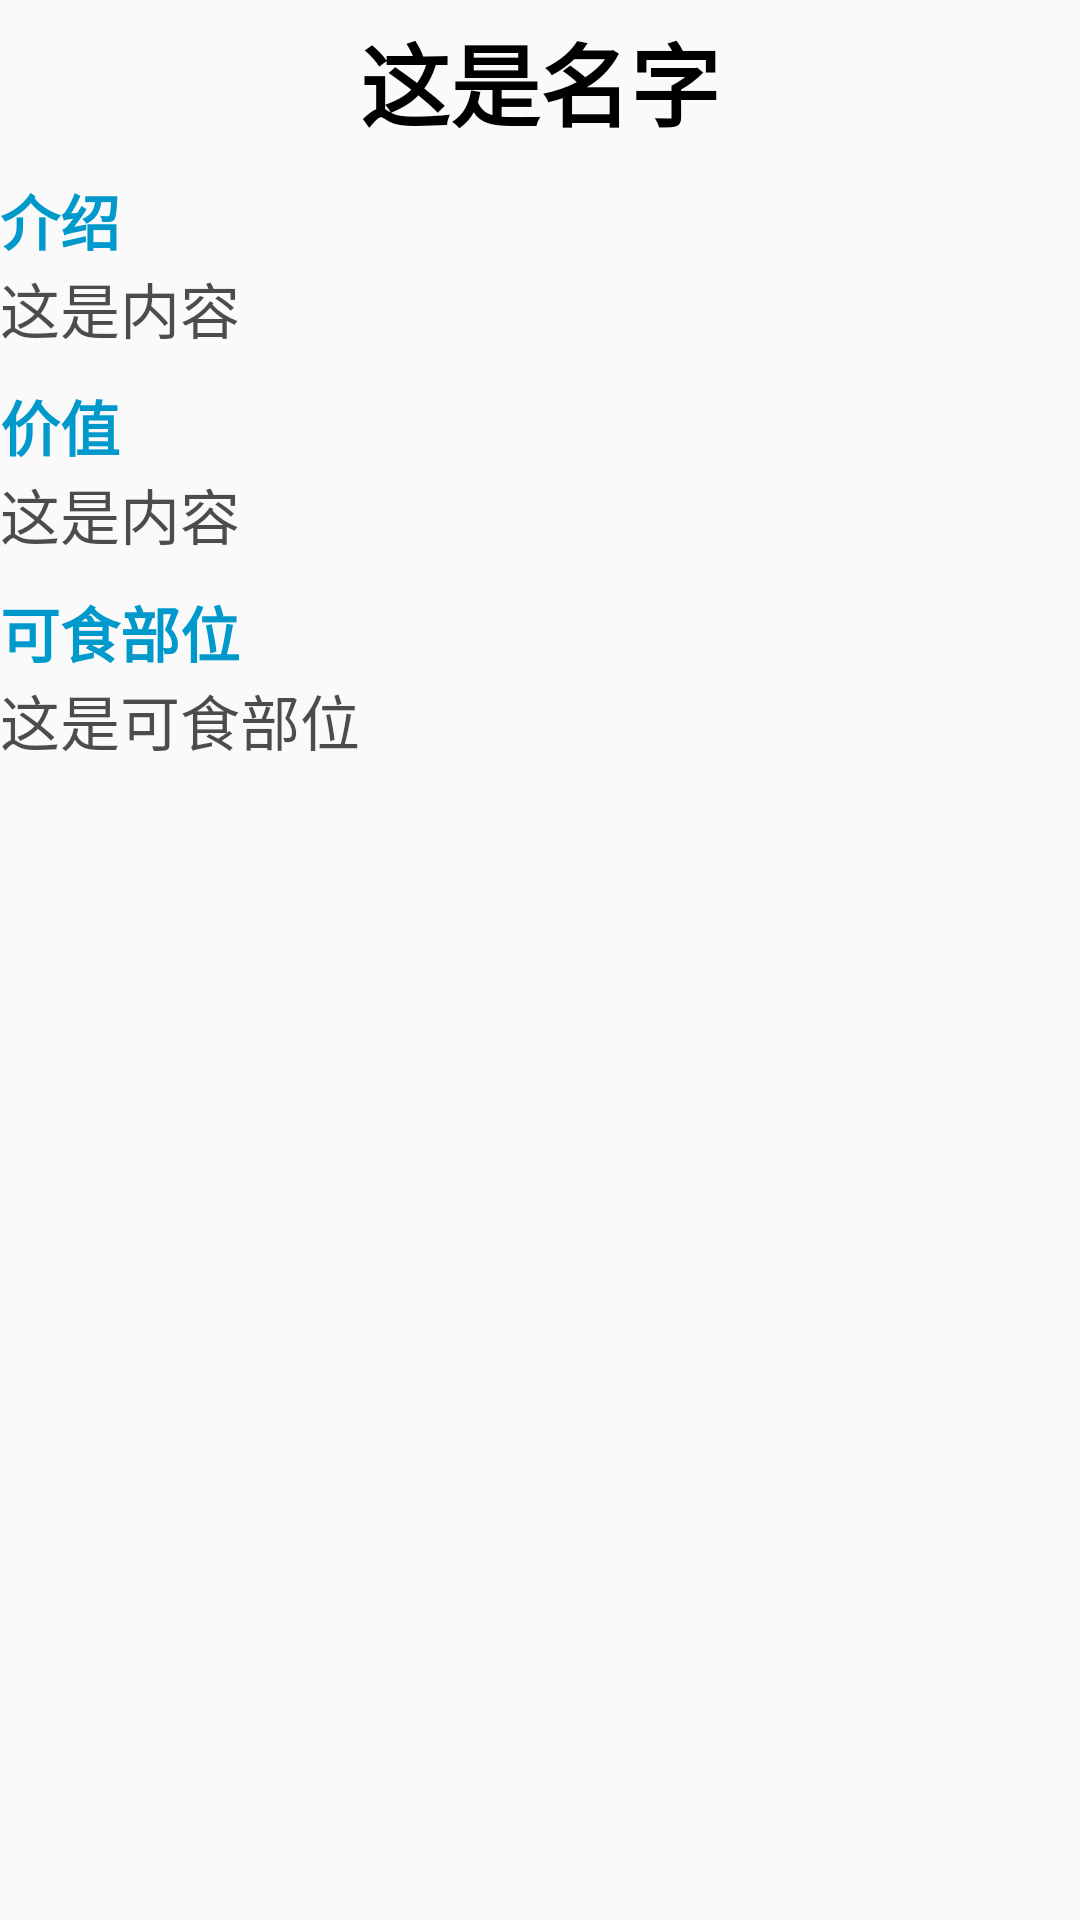

Reconstruct the res/layout file that produces this screen, plus the resources it refers to.
<!-- AndroidManifest.xml: application theme AppTheme -->
<!-- res/layout/activity_flower.xml -->
<?xml version="1.0" encoding="utf-8"?>
<ScrollView
    xmlns:android="http://schemas.android.com/apk/res/android"
    xmlns:app="http://schemas.android.com/apk/res-auto"
    xmlns:tools="http://schemas.android.com/tools"
    android:layout_width="match_parent"
    android:layout_height="match_parent"
    android:orientation="vertical"
    tools:context=".activity.FlowerActivity">

    <LinearLayout
        android:layout_width="match_parent"
        android:layout_height="match_parent"
        android:orientation="vertical">

        <TextView
            android:id="@+id/flower_title"
            android:layout_width="match_parent"
            android:layout_height="wrap_content"
            android:text="这是名字"
            android:textStyle="bold"
            android:textSize="30sp"
            android:textColor="#000000"
            android:layout_marginTop="5dp"
            android:gravity="center_horizontal"/>

        <TextView
            android:layout_width="match_parent"
            android:layout_height="wrap_content"
            android:text="介绍"
            android:textColor="@color/colorPrimaryDark"
            android:textStyle="bold"
            android:layout_marginTop="10dp"
            android:textSize="20dp"/>

        <TextView
            android:id="@+id/flower_introduce"
            android:layout_width="match_parent"
            android:layout_height="wrap_content"
            android:text="这是内容"
            android:textSize="20sp"

            android:textColor="@color/black_semi_transparent"
            />

        <TextView
            android:layout_width="match_parent"
            android:layout_height="wrap_content"
            android:text="价值"
            android:textColor="@color/colorPrimaryDark"
            android:textStyle="bold"
            android:layout_marginTop="10dp"
            android:textSize="20dp"/>

        <TextView
            android:id="@+id/flower_value"
            android:layout_width="match_parent"
            android:layout_height="wrap_content"
            android:text="这是内容"
            android:textSize="20sp"
            android:textColor="@color/black_semi_transparent"
            />


        <TextView
            android:layout_width="match_parent"
            android:layout_height="wrap_content"
            android:text="可食部位"
            android:textColor="@color/colorPrimaryDark"
            android:textStyle="bold"
            android:layout_marginTop="10dp"
            android:textSize="20dp"/>

        <TextView
            android:id="@+id/flower_part"
            android:layout_width="match_parent"
            android:layout_height="wrap_content"
            android:text="这是可食部位"
            android:textSize="20sp"
            android:textColor="@color/black_semi_transparent" />


    </LinearLayout>



</ScrollView>
<!-- resources referenced by this layout -->
<resources>
  <color name="black_semi_transparent">#B2000000</color>
  <color name="colorPrimaryDark">@color/blue_pressed</color>
  <style name="AppTheme" parent="Theme.AppCompat.Light.NoActionBar">
          
          <item name="colorPrimary">@color/blue_normal</item>
          <item name="colorPrimaryDark">@color/blue_pressed</item>
          <item name="colorAccent">#1BA5E3</item>
      </style>
  
  
      //悬浮按钮
  <color name="blue_pressed">#ff0099cc</color>
  <color name="blue_normal">#ff33b5e5</color>
</resources>
